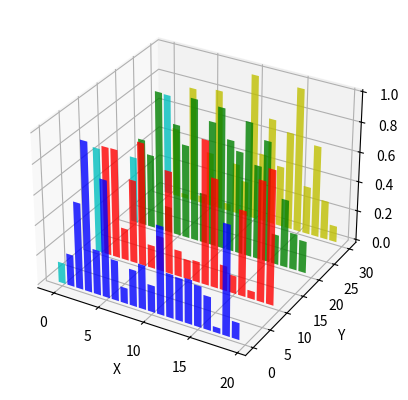

The matplotlib source for this figure:
from mpl_toolkits.mplot3d import Axes3D
import matplotlib.pyplot as plt 
import numpy as np 

fig = plt.figure()
ax = fig.add_subplot(111,projection='3d')
for c, z in zip(['y','g','r', 'b'], [30,20,10,0]):
	xs = np.arange(20)
	ys = np.random.rand(20)

	#can provide either a single color or an array
	#the first bar of each set will be colored cyan
	cs =[c]*len(xs)
	cs[0]= 'c'
	ax.bar(xs,ys, zs=z, zdir = 'y', color=cs, alpha=0.8)

ax.set_xlabel('X')
ax.set_ylabel('Y')
ax.set_zlabel('Z')

plt.show()

# for angle in range(0,360):
# 	ax.view_init(30,angle)
# 	plt.draw